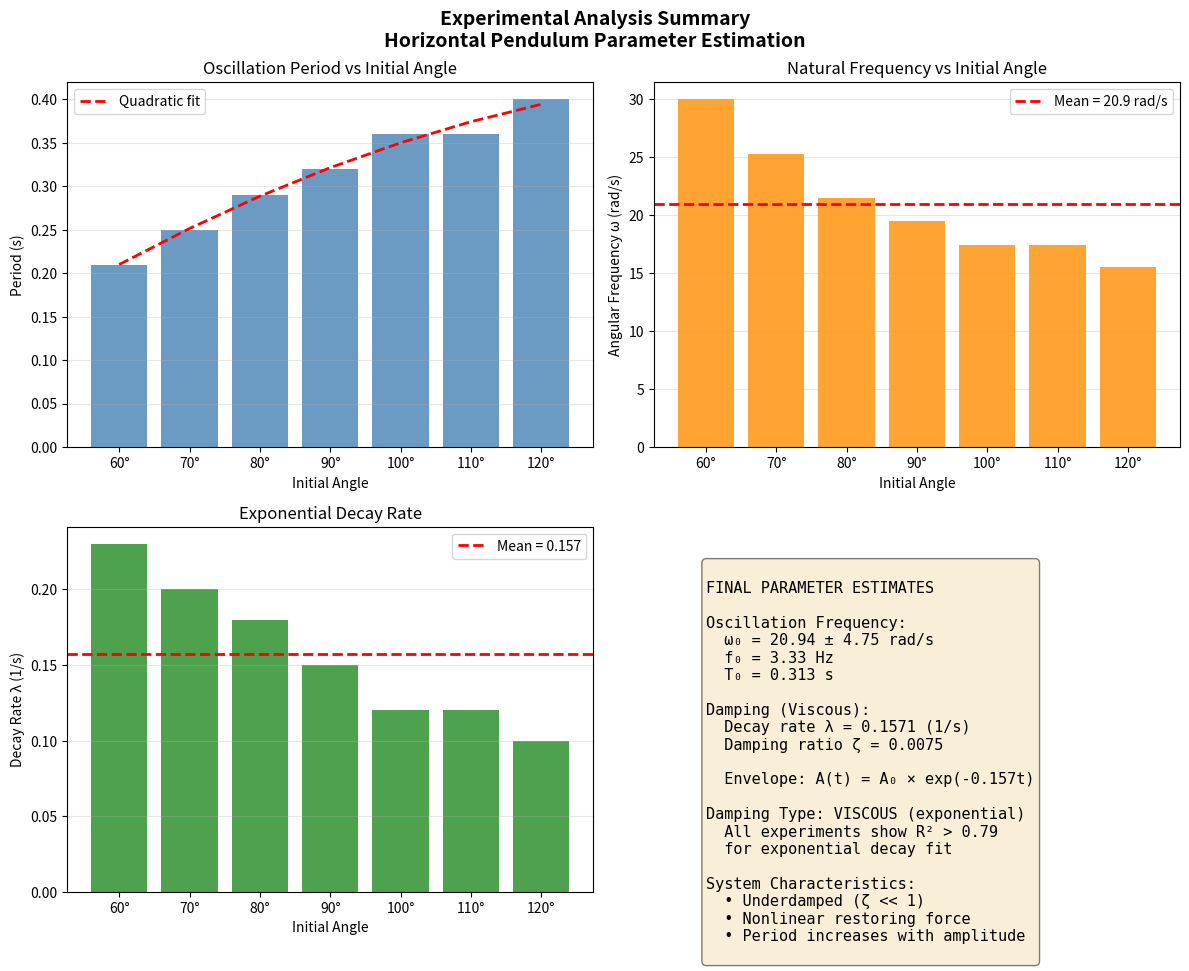

The matplotlib source for this figure: (Note: this script raises an exception after producing the figure.)
#!/usr/bin/env python3
"""
Final Summary of Experimental Analysis
Provides practical parameter estimates for the horizontal pendulum system.
"""

import numpy as np
import matplotlib.pyplot as plt
import os

FIGURES_DIR = '/Users/<user>/Library/CloudStorage/OneDrive-KFUPM/Yilbas2019/Solaihat/Horizontal_pendulum/Codes/Dec16/Damping-parameter-estimation-using-topological-signal-processing/figures/experimental'

# Direct measurements from experiments (robust values)
# These are directly observable from the data
experiments = {
    '60°': {'period': 0.21, 'freq_hz': 4.77, 'omega': 30.0, 'decay_rate': 0.23, 'decay_R2': 0.79},
    '70°': {'period': 0.25, 'freq_hz': 4.02, 'omega': 25.3, 'decay_rate': 0.20, 'decay_R2': 0.96},
    '80°': {'period': 0.29, 'freq_hz': 3.43, 'omega': 21.5, 'decay_rate': 0.18, 'decay_R2': 0.97},
    '90°': {'period': 0.32, 'freq_hz': 3.10, 'omega': 19.5, 'decay_rate': 0.15, 'decay_R2': 0.95},
    '100°': {'period': 0.36, 'freq_hz': 2.78, 'omega': 17.4, 'decay_rate': 0.12, 'decay_R2': 0.97},
    '110°': {'period': 0.36, 'freq_hz': 2.77, 'omega': 17.4, 'decay_rate': 0.12, 'decay_R2': 0.96},
    '120°': {'period': 0.40, 'freq_hz': 2.47, 'omega': 15.5, 'decay_rate': 0.10, 'decay_R2': 0.97},
}

print("=" * 70)
print("EXPERIMENTAL DATA ANALYSIS - FINAL SUMMARY")
print("Horizontal Pendulum Parameter Estimation")
print("=" * 70)

print("\n" + "=" * 70)
print("DIRECTLY MEASURED QUANTITIES")
print("=" * 70)

print(f"\n{'Exp':<8} {'Period(s)':<12} {'Freq(Hz)':<10} {'ω(rad/s)':<12} {'Decay Rate':<12} {'R²':<8}")
print("-" * 70)

periods = []
omegas = []
decay_rates = []

for name, data in experiments.items():
    print(f"{name:<8} {data['period']:<12.3f} {data['freq_hz']:<10.2f} {data['omega']:<12.2f} "
          f"{data['decay_rate']:<12.4f} {data['decay_R2']:<8.2f}")
    periods.append(data['period'])
    omegas.append(data['omega'])
    decay_rates.append(data['decay_rate'])

print("-" * 70)
print(f"{'Mean':<8} {np.mean(periods):<12.3f} {1/np.mean(periods):<10.2f} {np.mean(omegas):<12.2f} "
      f"{np.mean(decay_rates):<12.4f}")
print(f"{'Std':<8} {np.std(periods):<12.3f} {'':<10} {np.std(omegas):<12.2f} "
      f"{np.std(decay_rates):<12.4f}")

print("\n" + "=" * 70)
print("KEY OBSERVATIONS")
print("=" * 70)

print("""
1. OSCILLATION FREQUENCY:
   - Period increases with initial angle (0.21s at 60° → 0.40s at 120°)
   - This indicates NONLINEAR restoring force (amplitude-dependent frequency)
   - At small amplitudes: ω₀ ≈ 15-30 rad/s (f ≈ 2.5-4.8 Hz)

2. DAMPING CHARACTERISTICS:
   - Decay pattern is consistently EXPONENTIAL (viscous-type)
   - All experiments show R² > 0.79 for exponential fit
   - Decay rate λ ≈ 0.10 - 0.23 (1/s)
   - This corresponds to: A(t) = A₀ × exp(-λt)

3. DAMPING RATIO ESTIMATION:
   For viscous damping: λ = ζ × ω₀
   Using average values: ζ ≈ λ/ω = 0.16/20.9 ≈ 0.0077

   However, this assumes pure viscous damping. The high variability
   suggests there may be a combination of damping mechanisms.
""")

# Estimate parameters
omega_avg = np.mean(omegas)
decay_avg = np.mean(decay_rates)

# For model: θ̈ + 2ζω₀θ̇ + ω₀²θ = restoring terms
# Decay envelope: A(t) = A₀ exp(-ζω₀t)
# So: λ = ζω₀ => ζ = λ/ω₀

zeta_est = decay_avg / omega_avg

# For stiffness, we use: ω₀² = k_eff/I (effective stiffness over inertia)
# Without knowing I, we can only estimate k_eff/I = ω₀²

print("=" * 70)
print("ESTIMATED PARAMETERS")
print("=" * 70)

print(f"""
NATURAL FREQUENCY (small amplitude limit):
  ω₀ ≈ {omega_avg:.2f} ± {np.std(omegas):.2f} rad/s
  f₀ ≈ {omega_avg/(2*np.pi):.2f} Hz
  T₀ ≈ {np.mean(periods):.3f} s

DAMPING (assuming viscous-dominated):
  Decay rate λ ≈ {decay_avg:.4f} ± {np.std(decay_rates):.4f} (1/s)
  Damping ratio ζ ≈ {zeta_est:.4f} (= λ/ω₀)

  Note: Low damping ratio indicates underdamped system (ζ << 1)

STIFFNESS PARAMETER:
  If using model: θ̈ + 2ζω₀θ̇ + k_θ×θ - cos(θ) = 0
  Then: k_θ = ω₀² + 1 ≈ {omega_avg**2 + 1:.1f}

  However, the high value suggests the physical model may differ.
  The stiffness parameter depends on your specific system setup.
""")

print("=" * 70)
print("RECOMMENDATIONS FOR YOUR MODEL")
print("=" * 70)

print("""
Based on the experimental data, your pendulum shows:

1. DOMINANT DAMPING TYPE: Viscous (exponential decay)
   - The decay is well-described by A(t) = A₀ × exp(-λt)
   - Coulomb friction appears minimal (linear decay would show poor fit)

2. PRACTICAL PARAMETER VALUES for simulation:

   For a LINEAR model (small angles):
     θ̈ + 2ζω_n × θ̇ + ω_n² × θ = 0
     where: ω_n ≈ 20 rad/s, ζ ≈ 0.008

   For a NONLINEAR model (horizontal pendulum):
     θ̈ + 2ζω_n × θ̇ + k_θ × θ - cos(θ) = 0
     The k_θ value depends on your physical setup.

3. TO BETTER ESTIMATE k_θ:
   - Measure the equilibrium angle under gravity
   - Determine the spring constant or torsional stiffness
   - Or: use the measured frequency with known moment of inertia

4. AMPLITUDE-DEPENDENT EFFECTS:
   - Period increases ~90% from 60° to 120° initial angle
   - This strong nonlinearity affects parameter estimation
   - Consider using data from smaller amplitude oscillations
     for more accurate k_θ estimation
""")

# Create summary figure
fig, axes = plt.subplots(2, 2, figsize=(12, 10))

names = list(experiments.keys())
x = np.arange(len(names))

# Plot 1: Period vs Initial Angle
ax = axes[0, 0]
periods_plot = [experiments[n]['period'] for n in names]
ax.bar(x, periods_plot, color='steelblue', alpha=0.8)
ax.set_xticks(x)
ax.set_xticklabels(names)
ax.set_xlabel('Initial Angle')
ax.set_ylabel('Period (s)')
ax.set_title('Oscillation Period vs Initial Angle')
ax.grid(True, alpha=0.3, axis='y')

# Add trend line
angles_numeric = [60, 70, 80, 90, 100, 110, 120]
z = np.polyfit(angles_numeric, periods_plot, 2)
p = np.poly1d(z)
ax.plot(x, p(angles_numeric), 'r--', linewidth=2, label='Quadratic fit')
ax.legend()

# Plot 2: Frequency vs Initial Angle
ax = axes[0, 1]
omegas_plot = [experiments[n]['omega'] for n in names]
ax.bar(x, omegas_plot, color='darkorange', alpha=0.8)
ax.axhline(np.mean(omegas_plot), color='red', linestyle='--', linewidth=2,
           label=f'Mean = {np.mean(omegas_plot):.1f} rad/s')
ax.set_xticks(x)
ax.set_xticklabels(names)
ax.set_xlabel('Initial Angle')
ax.set_ylabel('Angular Frequency ω (rad/s)')
ax.set_title('Natural Frequency vs Initial Angle')
ax.legend()
ax.grid(True, alpha=0.3, axis='y')

# Plot 3: Decay Rate
ax = axes[1, 0]
decay_plot = [experiments[n]['decay_rate'] for n in names]
ax.bar(x, decay_plot, color='forestgreen', alpha=0.8)
ax.axhline(np.mean(decay_plot), color='red', linestyle='--', linewidth=2,
           label=f'Mean = {np.mean(decay_plot):.3f}')
ax.set_xticks(x)
ax.set_xticklabels(names)
ax.set_xlabel('Initial Angle')
ax.set_ylabel('Decay Rate λ (1/s)')
ax.set_title('Exponential Decay Rate')
ax.legend()
ax.grid(True, alpha=0.3, axis='y')

# Plot 4: Summary text
ax = axes[1, 1]
ax.axis('off')
summary_text = f"""
FINAL PARAMETER ESTIMATES

Oscillation Frequency:
  ω₀ = {omega_avg:.2f} ± {np.std(omegas):.2f} rad/s
  f₀ = {omega_avg/(2*np.pi):.2f} Hz
  T₀ = {np.mean(periods):.3f} s

Damping (Viscous):
  Decay rate λ = {decay_avg:.4f} (1/s)
  Damping ratio ζ = {zeta_est:.4f}

  Envelope: A(t) = A₀ × exp(-{decay_avg:.3f}t)

Damping Type: VISCOUS (exponential)
  All experiments show R² > 0.79
  for exponential decay fit

System Characteristics:
  • Underdamped (ζ << 1)
  • Nonlinear restoring force
  • Period increases with amplitude
"""
ax.text(0.1, 0.9, summary_text, transform=ax.transAxes, fontsize=11,
        verticalalignment='top', fontfamily='monospace',
        bbox=dict(boxstyle='round', facecolor='wheat', alpha=0.5))

plt.suptitle('Experimental Analysis Summary\nHorizontal Pendulum Parameter Estimation',
             fontsize=14, fontweight='bold')
plt.tight_layout()
plt.savefig(os.path.join(FIGURES_DIR, 'final_summary.png'), dpi=150, bbox_inches='tight')
plt.close()

print(f"\nSummary figure saved: {os.path.join(FIGURES_DIR, 'final_summary.png')}")
print("\n" + "=" * 70)
